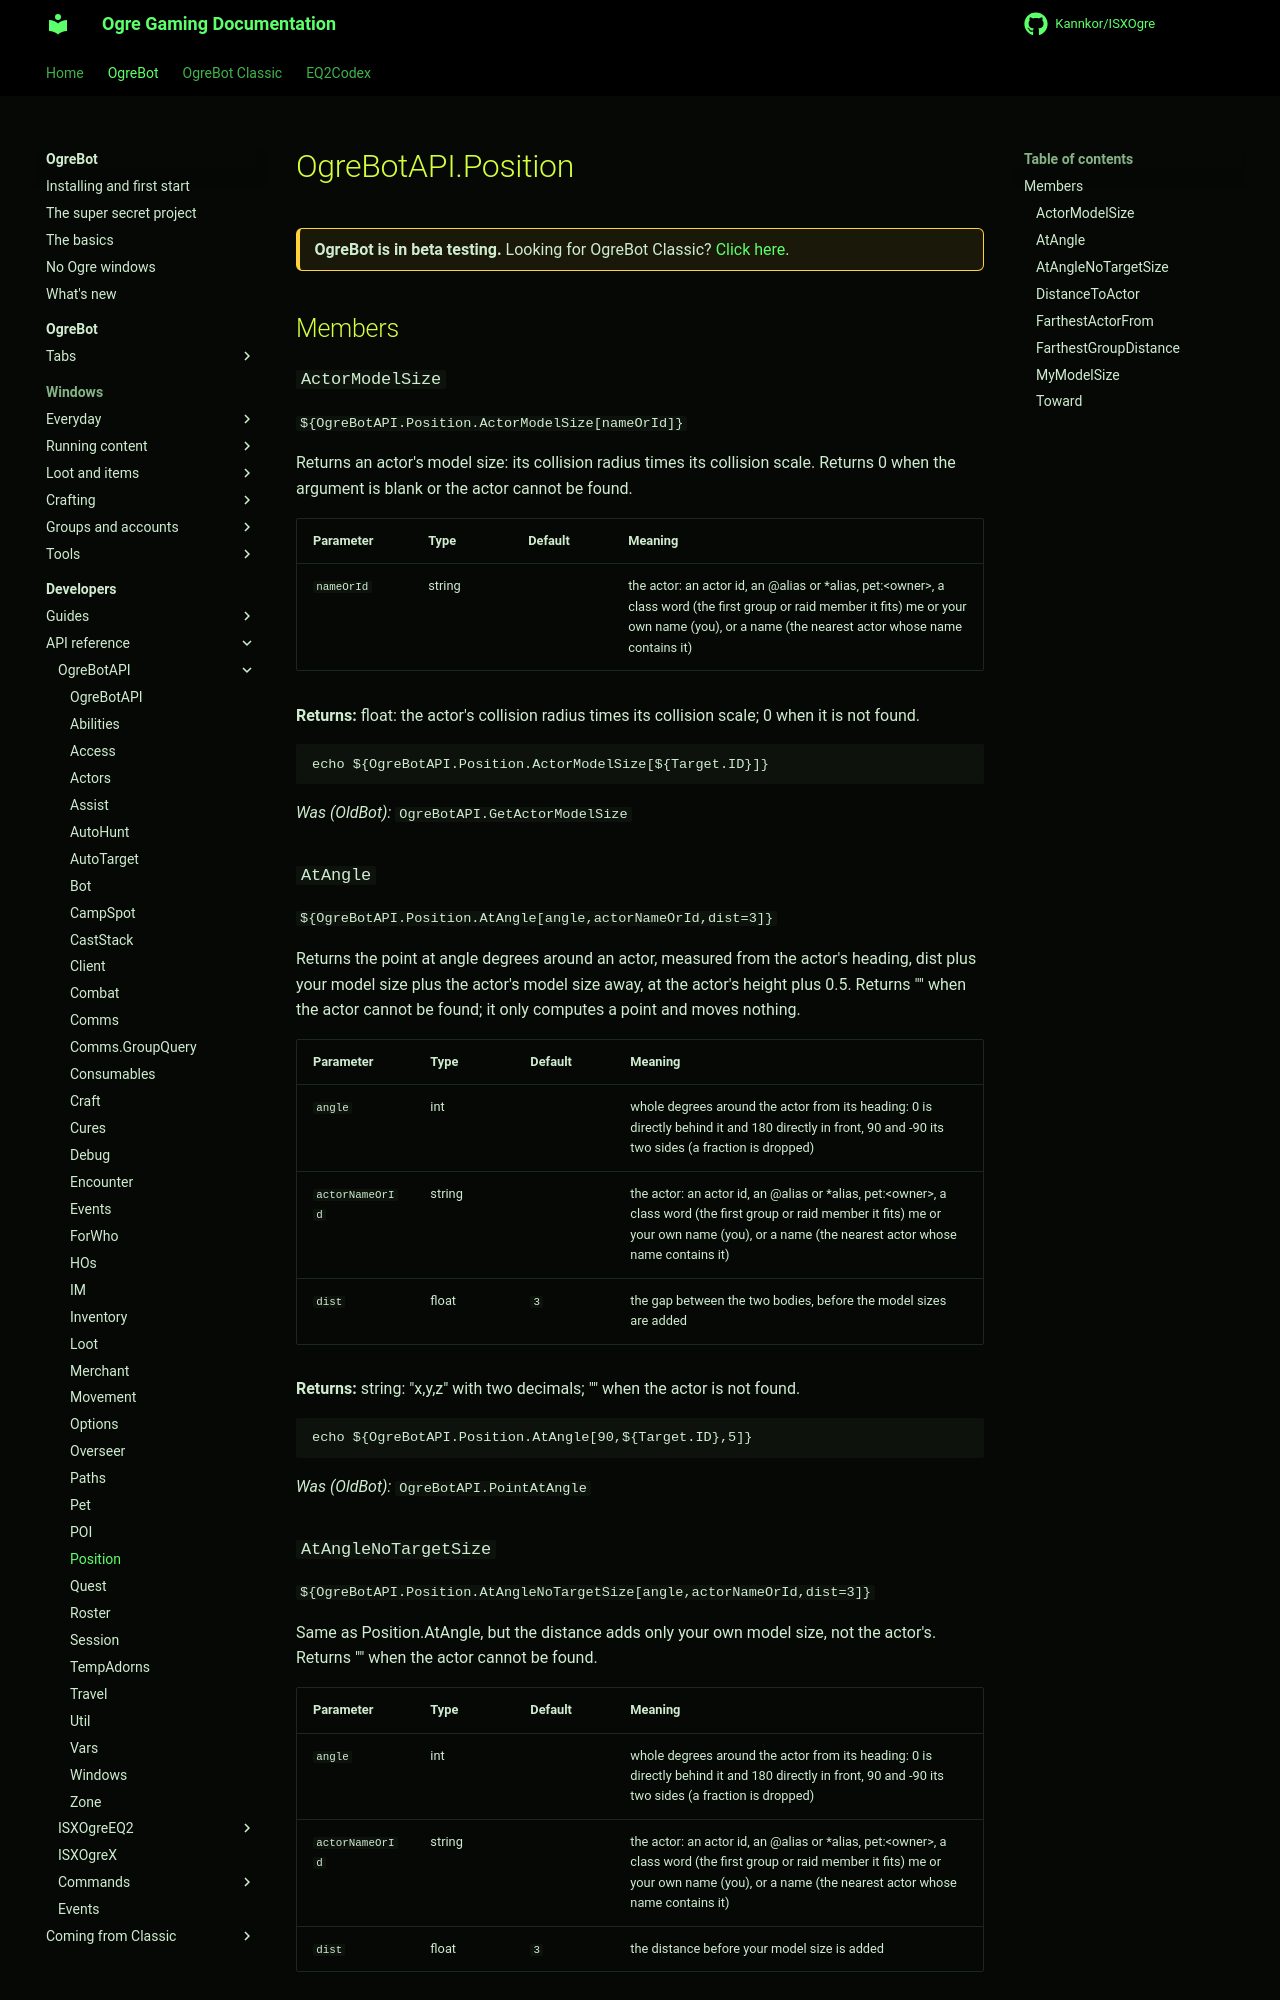

repository: Kannkor/ISXOgre · page: EQ2/bot/developer/api/ogrebotapi/Position/index.html · generator: mkdocs

# OgreBotAPI.Position

<div class="ogre-beta" markdown>
**OgreBot is in beta testing.** Looking for OgreBot Classic? [Click here](../../../../index.md).
</div>

## Members

### `ActorModelSize`

`${OgreBotAPI.Position.ActorModelSize[nameOrId]}`

Returns an actor's model size: its collision radius times its collision scale. Returns 0 when the argument is blank or the actor cannot be found.

| Parameter | Type | Default | Meaning |
|---|---|---|---|
| `nameOrId` | string |  | the actor: an actor id, an @alias or *alias, pet:&lt;owner>, a class word (the first group or raid member it fits) me or your own name (you), or a name (the nearest actor whose name contains it) |

**Returns:** float: the actor's collision radius times its collision scale; 0 when it is not found.

```text
echo ${OgreBotAPI.Position.ActorModelSize[${Target.ID}]}
```

*Was (OldBot):* `OgreBotAPI.GetActorModelSize`

### `AtAngle`

`${OgreBotAPI.Position.AtAngle[angle,actorNameOrId,dist=3]}`

Returns the point at angle degrees around an actor, measured from the actor's heading, dist plus your model size plus the actor's model size away, at the actor's height plus 0.5. Returns "" when the actor cannot be found; it only computes a point and moves nothing.

| Parameter | Type | Default | Meaning |
|---|---|---|---|
| `angle` | int |  | whole degrees around the actor from its heading: 0 is directly behind it and 180 directly in front, 90 and -90 its two sides (a fraction is dropped) |
| `actorNameOrId` | string |  | the actor: an actor id, an @alias or *alias, pet:&lt;owner>, a class word (the first group or raid member it fits) me or your own name (you), or a name (the nearest actor whose name contains it) |
| `dist` | float | `3` | the gap between the two bodies, before the model sizes are added |

**Returns:** string: "x,y,z" with two decimals; "" when the actor is not found.

```text
echo ${OgreBotAPI.Position.AtAngle[90,${Target.ID},5]}
```

*Was (OldBot):* `OgreBotAPI.PointAtAngle`
